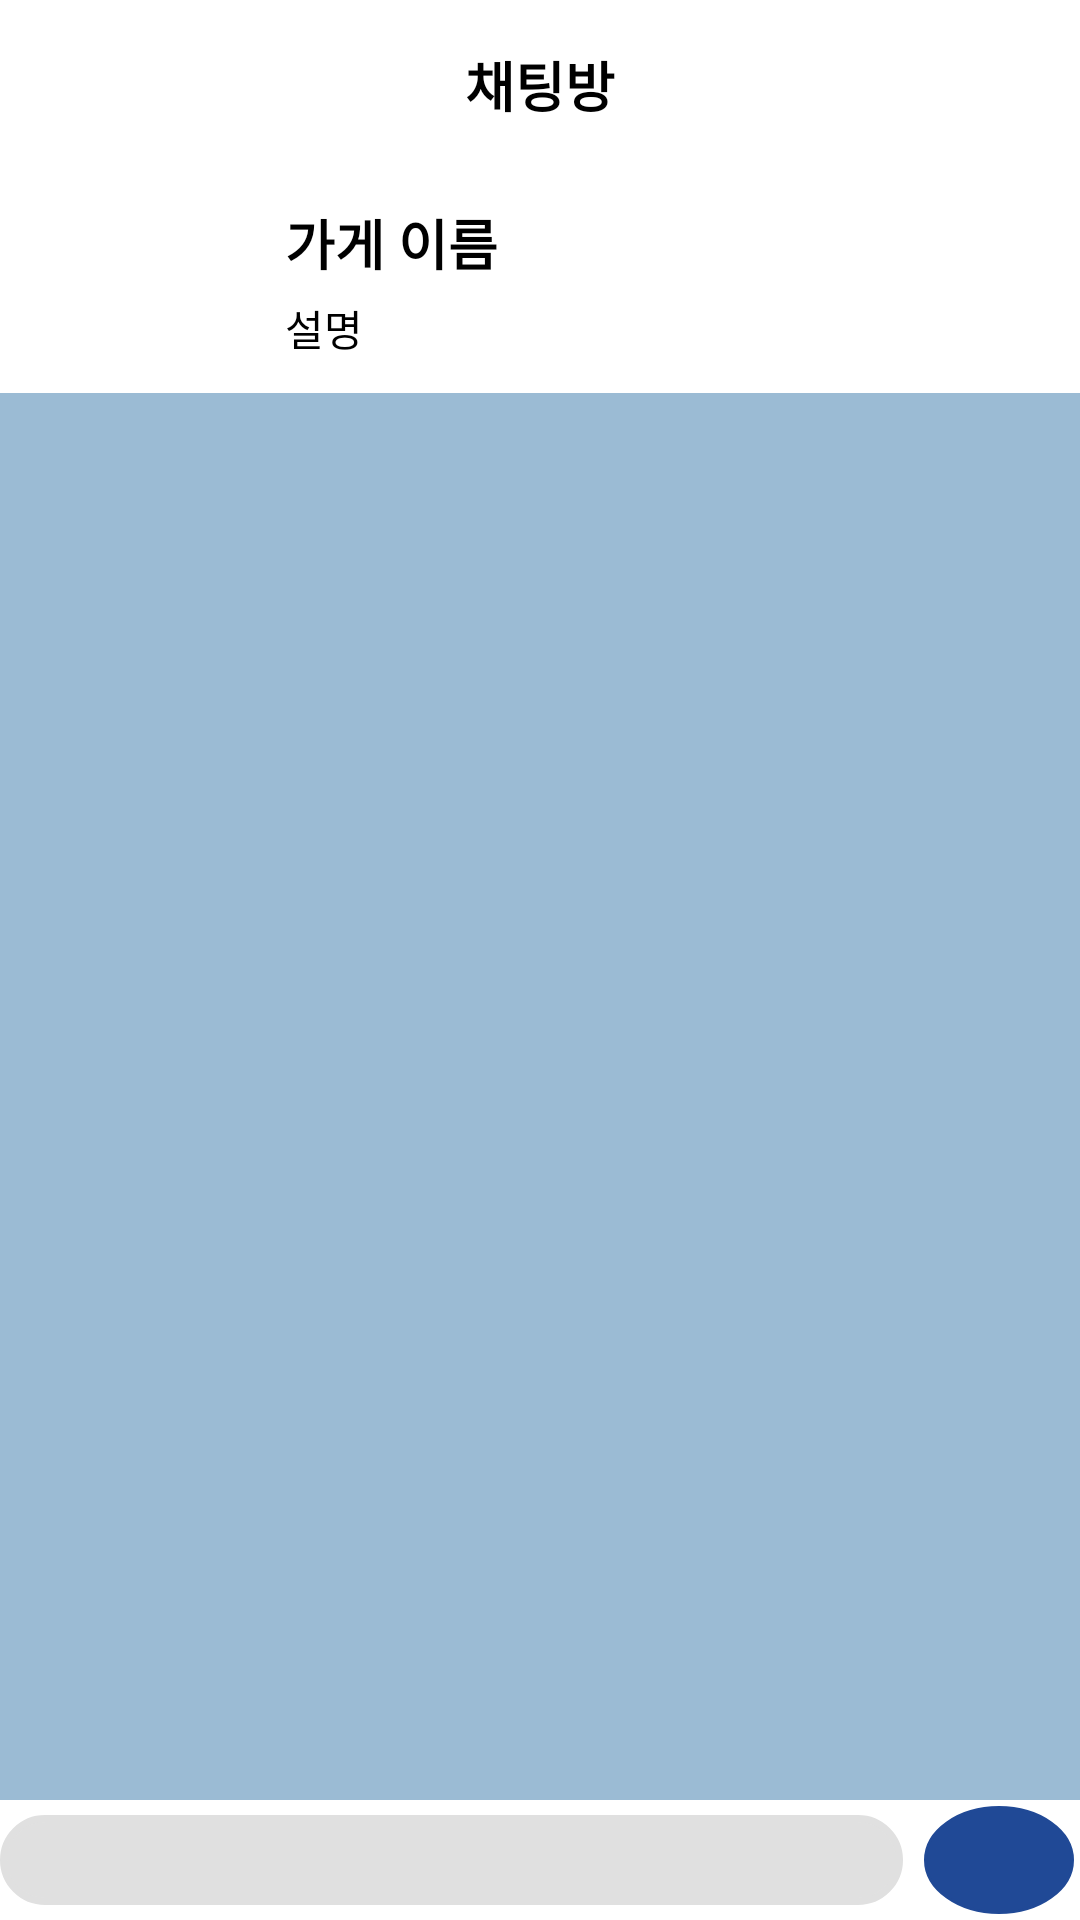

Write the Android layout XML for this screen, with the resource values it uses.
<!-- AndroidManifest.xml: application theme Theme.Purchase -->
<!-- res/layout/activity_chatroom.xml -->
<?xml version="1.0" encoding="utf-8"?>
<LinearLayout
    xmlns:app="http://schemas.android.com/apk/res-auto"
    xmlns:android="http://schemas.android.com/apk/res/android"
    android:layout_width="match_parent"
    android:layout_height="match_parent"
    android:orientation="vertical"
    android:id="@+id/RootView"
    >
    <androidx.constraintlayout.widget.ConstraintLayout
        android:layout_width="match_parent"
        android:layout_height="56dp">
        <ImageButton
            android:layout_width="50dp"
            android:layout_height="50dp"
            app:layout_constraintTop_toTopOf="parent"
            app:layout_constraintLeft_toLeftOf="parent"
            app:layout_constraintBottom_toBottomOf="parent"
            android:src="@drawable/ic_baseline_arrow_back_24"
            android:backgroundTint="@color/transparent"
            />
        <TextView
            android:layout_width="wrap_content"
            android:layout_height="wrap_content"
            android:text="채팅방"
            android:textColor="@color/black"
            android:textStyle="bold"
            android:textSize="18sp"
            app:layout_constraintTop_toTopOf="parent"
            app:layout_constraintLeft_toLeftOf="parent"
            app:layout_constraintRight_toRightOf="parent"
            app:layout_constraintBottom_toBottomOf="parent"
            />
    </androidx.constraintlayout.widget.ConstraintLayout>
    <androidx.constraintlayout.widget.ConstraintLayout
        android:layout_width="match_parent"
        android:layout_height="wrap_content"
        android:orientation="horizontal"
        >
        <ImageView
            android:layout_width="75dp"
            android:layout_height="75dp"
            android:id="@+id/chatroom_img"
            app:layout_constraintTop_toTopOf="parent"
            app:layout_constraintLeft_toLeftOf="parent"
            app:layout_constraintBottom_toBottomOf="parent"
            android:layout_marginLeft="10dp"
            />
        <LinearLayout
            android:layout_width="wrap_content"
            android:layout_height="wrap_content"
            android:orientation="vertical"
            app:layout_constraintTop_toTopOf="parent"
            app:layout_constraintLeft_toRightOf="@+id/chatroom_img"
            app:layout_constraintBottom_toBottomOf="parent"
            android:layout_marginLeft="10dp"
            >
            <TextView
                android:layout_width="wrap_content"
                android:layout_height="wrap_content"
                android:id="@+id/chatroom_store_name"
                android:text="가게 이름"
                android:textSize="18sp"
                android:textStyle="bold"
                android:textColor="@color/black"
                />
            <TextView
                android:layout_width="wrap_content"
                android:layout_height="wrap_content"
                android:id="@+id/chatroom_store_content"
                android:text="설명"
                android:textColor="@color/black"
                android:layout_marginTop="5dp"
                />

        </LinearLayout>
        <TextView
            android:layout_width="wrap_content"
            android:layout_height="wrap_content"
            android:id="@+id/chatroom_state"
            android:text="state"
            android:textSize="18sp"
            android:textStyle="bold"
            android:textColor="@color/black"
            app:layout_constraintTop_toTopOf="parent"
            app:layout_constraintBottom_toBottomOf="parent"
            app:layout_constraintRight_toRightOf="parent"
            android:layout_marginRight="10dp"
            android:visibility="gone"
            />
        <TextView
            android:layout_width="wrap_content"
            android:layout_height="wrap_content"
            android:id="@+id/chatroom_date"
            android:text="date"
            android:textSize="18sp"
            android:textStyle="bold"
            android:textColor="@color/black"
            app:layout_constraintTop_toTopOf="parent"
            app:layout_constraintBottom_toBottomOf="parent"
            app:layout_constraintRight_toLeftOf="@+id/chatroom_state"
            android:layout_marginRight="10dp"
            android:visibility="gone"
            />
    </androidx.constraintlayout.widget.ConstraintLayout>
    <androidx.recyclerview.widget.RecyclerView
        android:layout_width="match_parent"
        android:layout_height="wrap_content"
        android:background="#9BBBD4"
        android:id="@+id/chat_recyclerview"
        android:layout_weight="1"
        />

    <LinearLayout
        android:layout_width="match_parent"
        android:layout_height="40dp"
        android:background="@color/white"
        android:id="@+id/chat_text_field"
        >
        <EditText
            android:layout_width="wrap_content"
            android:layout_height="match_parent"
            android:background="@drawable/chat_et_theme"
            android:id="@+id/chat_message"
            android:layout_weight="1"
            android:layout_marginTop="5dp"
            android:layout_marginBottom="5dp"
            android:layout_marginRight="5dp"
            android:paddingLeft="20dp"
            />
        <ImageButton
            android:layout_width="wrap_content"
            android:layout_height="match_parent"
            android:id="@+id/send_btn"
            android:src="@drawable/ic_baseline_arrow_upward_24"
            android:adjustViewBounds="true"
            android:background="@drawable/chat_circle"
            android:layout_margin="2dp"
            />
    </LinearLayout>
</LinearLayout>
<!-- resources referenced by this layout -->
<resources>
  <color name="black">#FF000000</color>
  <color name="transparent">#00FFFFFF</color>
  <color name="white">#FFFFFFFF</color>
  <!-- drawable chat_circle (drawable) -->
  <?xml version="1.0" encoding="utf-8"?>
  <shape xmlns:android="http://schemas.android.com/apk/res/android" android:shape="oval">
      <solid android:color="@color/mainColor"/>
      <stroke android:width="1dp" android:color="@color/mainColor"/>
      <size android:width="50dp" android:height="50dp"/>
  </shape>
  <!-- drawable chat_et_theme (drawable) -->
  <shape xmlns:android="http://schemas.android.com/apk/res/android" >
  
      <solid android:color="@color/appGrey" /> //배경색
  
      <stroke
          android:width="2.2dp"
          android:color="@color/appGrey" /> //선색
      <corners
          android:topLeftRadius="20dp"
          android:topRightRadius="20dp"
          android:bottomLeftRadius="20dp"
          android:bottomRightRadius="20dp"  /> // 선 휘는각도
  
      />
  
  </shape>
  <style name="Theme.Purchase" parent="Theme.MaterialComponents.DayNight.NoActionBar">
          
          <item name="colorPrimary">@color/purple_500</item>
          <item name="colorPrimaryVariant">@color/purple_700</item>
          <item name="colorOnPrimary">@color/white</item>
          
          <item name="colorSecondary">@color/teal_200</item>
          <item name="colorSecondaryVariant">@color/teal_700</item>
          <item name="colorOnSecondary">@color/black</item>
          
          <item name="android:statusBarColor" tools:targetApi="l">?attr/colorPrimaryVariant</item>
          
      </style>
  <color name="mainColor">#FF204996</color>
  <color name="appGrey">#E0E0E0</color>
  <color name="purple_500">#FF6200EE</color>
  <color name="purple_700">#FF3700B3</color>
  <color name="teal_200">#FF03DAC5</color>
  <color name="teal_700">#FF018786</color>
</resources>
